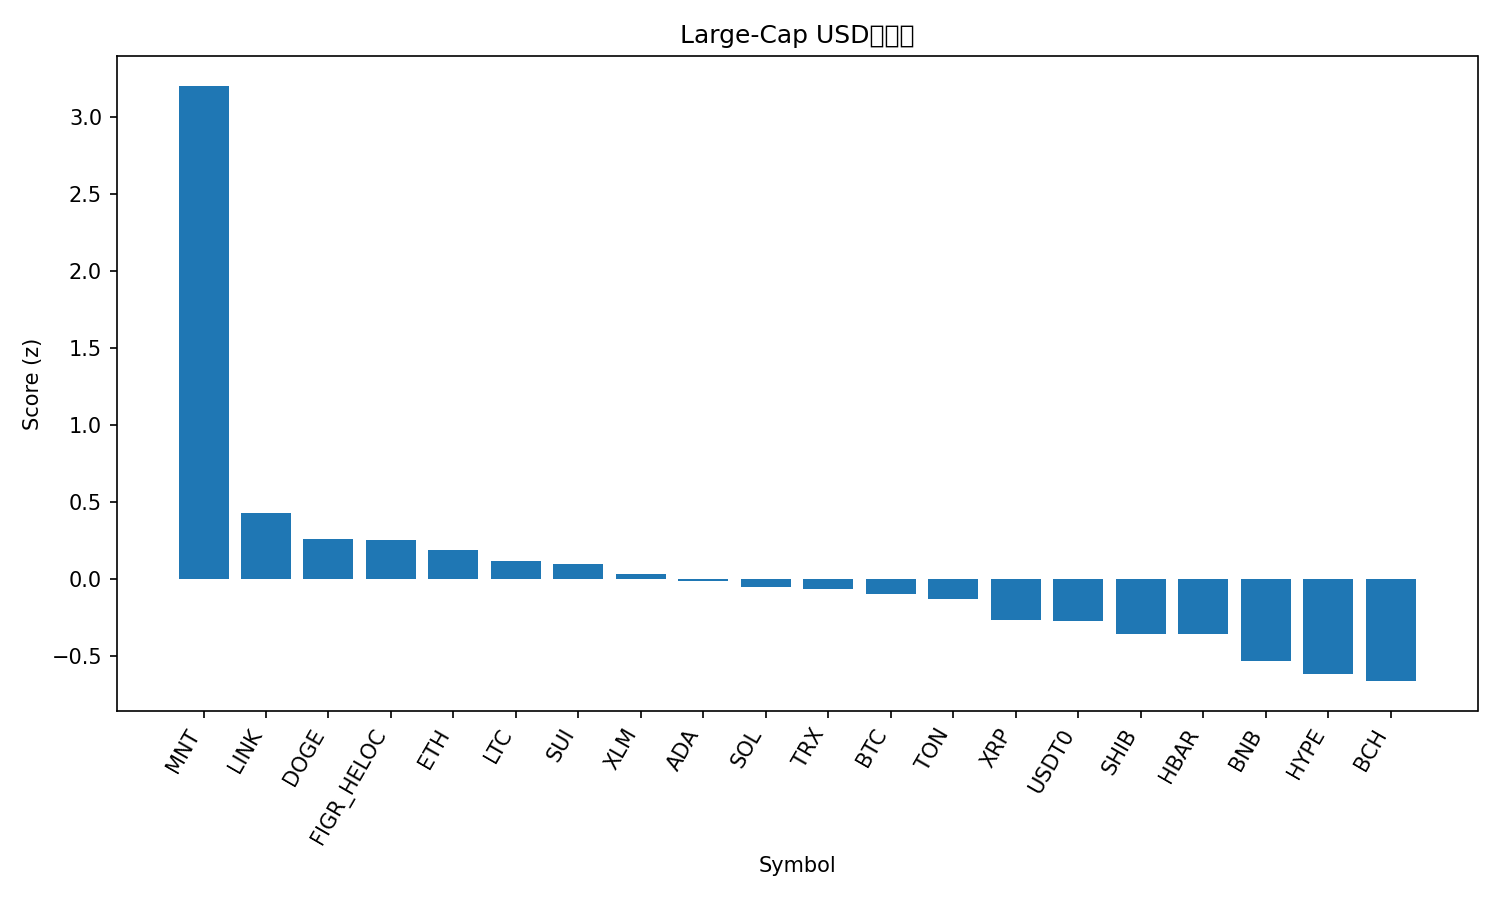

The data file committed next to this chart (first rows):
rank, name, symbol, price, pct_1h, pct_24h, pct_7d, pct_1h_vs_btc, pct_24h_vs_btc, pct_7d_vs_btc, market_cap_rank, market_cap, volume_usd, score
1, Mantle, MNT, 2.69, 0.6477, 13.41, 42.94, 0.683, 12.26, 38, 28, 8757939241, 650637470, 3.202
2, Chainlink, LINK, 22.55, 0.3611, 2.214, -0.1318, 0.3963, 1.057, -5.076, 15, 15294628170, 823135578, 0.4245
3, Dogecoin, DOGE, 0.258, 0.06086, 3.2, 4.38, 0.09611, 2.044, -0.5634, 8, 39047837620, 2972335556, 0.2614
4, Figure Heloc, FIGR_HELOC, 1.017, 0.2684, 2.05, -1.708, 0.3037, 0.8937, -6.651, 17, 13143419146, 17291944, 0.2501
5, Ethereum, ETH, 4521, 0.2514, 0.6925, 4.268, 0.2866, -0.464, -0.6754, 2, 546397457391, 38256273094, 0.1901
6, Litecoin, LTC, 118.4, 0.1618, 1.166, 5.446, 0.1971, 0.009289, 0.5019, 26, 9046124814, 580205608, 0.1151
7, Sui, SUI, 3.53, 0.1104, 2.164, 0.2129, 0.1456, 1.007, -4.731, 18, 12820534194, 1064630152, 0.09715
8, Stellar, XLM, 0.3902, 0.2522, 0.6908, -1.656, 0.2874, -0.4656, -6.6, 20, 12479116881, 289304682, 0.03402
9, Cardano, ADA, 0.8396, 0.1037, 1.574, -0.9351, 0.139, 0.4179, -5.879, 11, 30677568675, 1305520547, -0.0172
10, Solana, SOL, 228.7, -0.08411, 2.328, 3.849, -0.04886, 1.172, -1.094, 6, 124977321369, 7499567713, -0.05578
11, TRON, TRX, 0.3418, 0.1194, 0.9852, -0.09731, 0.1547, -0.1713, -5.041, 10, 32363286366, 764568211, -0.06731
12, Bitcoin, BTC, 123289, -0.03525, 1.156, 4.944, 0.0, 0.0, 0.0, 1, 2458024663313, 64777624851, -0.09793
13, Toncoin, TON, 2.78, 0.1389, 0.4215, -0.3669, 0.1742, -0.735, -5.311, 34, 6983777277, 120338861, -0.1291
14, XRP, XRP, 2.9, -0.01392, 0.9913, -1.905, 0.02133, -0.1652, -6.849, 5, 173714117964, 4659422329, -0.267
15, USDT0, USDT0, 1.0, 0.06643, 0.01309, -0.05537, 0.1017, -1.143, -4.999, 32, 7689525838, 572703581, -0.2762
16, Shiba Inu, SHIB, 1.236e-05, -0.04996, 0.5175, -0.1515, -0.01471, -0.639, -5.095, 33, 7282578303, 164499267, -0.3575
17, Hedera, HBAR, 0.2199, 0.05111, -0.2101, -1.651, 0.08636, -1.367, -6.595, 25, 9330676515, 238762636, -0.3581
18, BNB, BNB, 1309, -0.4365, -0.8712, 28.25, -0.4013, -2.028, 23.31, 3, 182271492902, 5474321549, -0.534
19, Hyperliquid, HYPE, 46.33, -0.4333, 2.398, -1.87, -0.398, 1.242, -6.813, 19, 12584155504, 424016737, -0.6168
20, Bitcoin Cash, BCH, 583.6, -0.3221, 0.9294, -0.789, -0.2868, -0.2271, -5.733, 23, 11620137829, 176706811, -0.6645
21, Avalanche, AVAX, 28.93, -0.8062, 2.243, -5.644, -0.7709, 1.086, -10.59, 21, 12221170807, 755873295, -1.194
